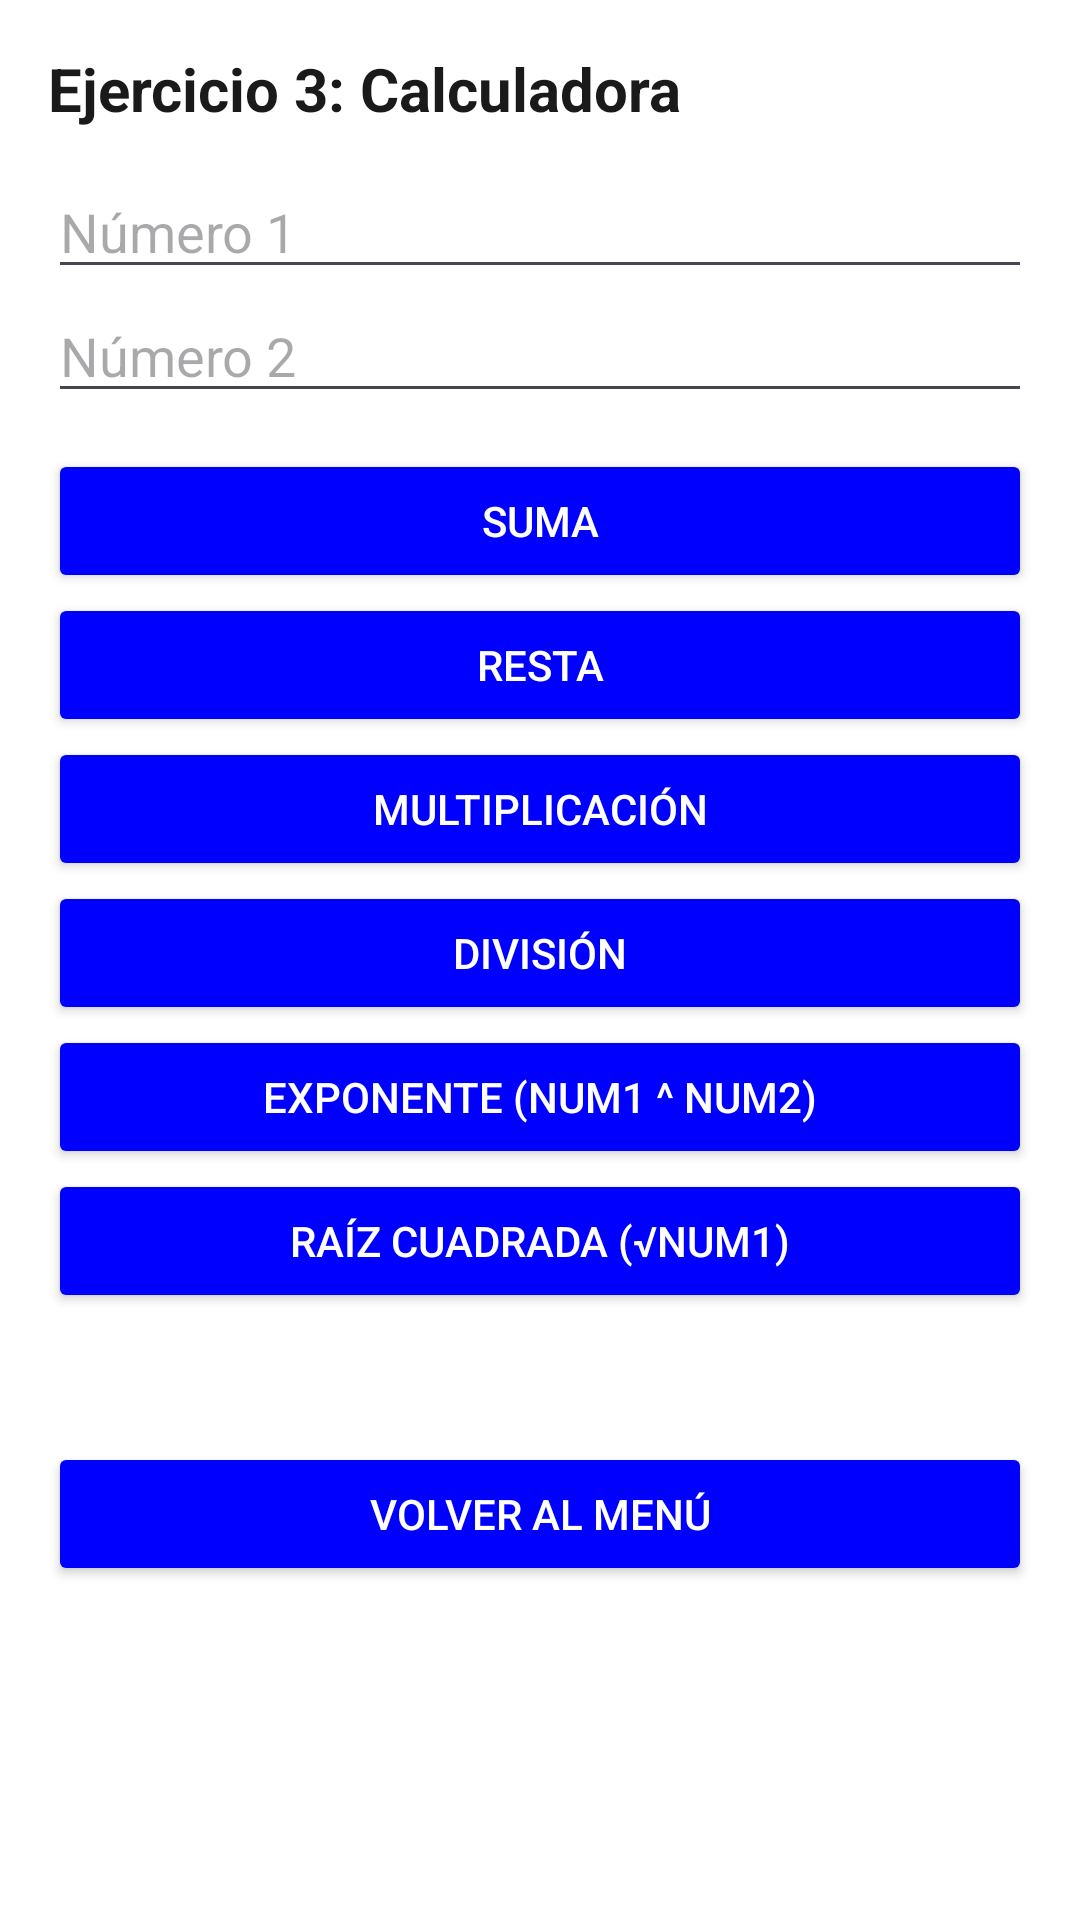

Layout XML and referenced resources for this Android screen:
<!-- AndroidManifest.xml: application theme Theme.DSM_desafio1 -->
<!-- res/layout/activity_calculadora.xml -->
<?xml version="1.0" encoding="utf-8"?>
<ScrollView xmlns:android="http://schemas.android.com/apk/res/android"
    android:id="@+id/main"
    android:layout_width="match_parent"
    android:layout_height="match_parent"
    android:background="@color/ui_bg"
    android:padding="@dimen/ui_padding">

    <LinearLayout
        android:layout_width="match_parent"
        android:layout_height="wrap_content"
        android:orientation="vertical">

        <TextView
            style="@style/UiTitle"
            android:layout_width="wrap_content"
            android:layout_height="wrap_content"
            android:text="Ejercicio 3: Calculadora"
            android:layout_marginBottom="@dimen/ui_gap"/>

        <EditText
            android:id="@+id/etNum1"
            android:layout_width="match_parent"
            android:layout_height="wrap_content"
            android:hint="Número 1"
            android:inputType="numberDecimal"/>

        <EditText
            android:id="@+id/etNum2"
            android:layout_width="match_parent"
            android:layout_height="wrap_content"
            android:hint="Número 2"
            android:inputType="numberDecimal"/>

        <Space
            android:layout_width="match_parent"
            android:layout_height="@dimen/ui_gap"/>

        <LinearLayout
            android:layout_width="match_parent"
            android:layout_height="wrap_content"
            android:orientation="vertical">

            <Button
                android:id="@+id/btnSuma"
                style="@style/UiButton"
                android:layout_width="match_parent"
                android:layout_height="wrap_content"
                android:text="Suma"/>

            <Button
                android:id="@+id/btnResta"
                style="@style/UiButton"
                android:layout_width="match_parent"
                android:layout_height="wrap_content"
                android:text="Resta"/>

            <Button
                android:id="@+id/btnMulti"
                style="@style/UiButton"
                android:layout_width="match_parent"
                android:layout_height="wrap_content"
                android:text="Multiplicación"/>

            <Button
                android:id="@+id/btnDiv"
                style="@style/UiButton"
                android:layout_width="match_parent"
                android:layout_height="wrap_content"
                android:text="División"/>

            <Button
                android:id="@+id/btnPot"
                style="@style/UiButton"
                android:layout_width="match_parent"
                android:layout_height="wrap_content"
                android:text="Exponente (num1 ^ num2)"/>

            <Button
                android:id="@+id/btnRaiz"
                style="@style/UiButton"
                android:layout_width="match_parent"
                android:layout_height="wrap_content"
                android:text="Raíz cuadrada (√num1)"/>
        </LinearLayout>

        <Space
            android:layout_width="match_parent"
            android:layout_height="@dimen/ui_gap"/>

        <TextView
            android:id="@+id/tvResultado"
            android:layout_width="match_parent"
            android:layout_height="wrap_content"
            android:text=""
            android:textColor="@color/ui_text"/>

        <Space
            android:layout_width="match_parent"
            android:layout_height="@dimen/ui_gap"/>

        <Button
            android:id="@+id/btnVolver"
            style="@style/UiButton"
            android:layout_width="match_parent"
            android:layout_height="wrap_content"
            android:text="Volver al menú"/>

    </LinearLayout>
</ScrollView>
<!-- resources referenced by this layout -->
<resources>
  <color name="ui_bg">#FFFFFF</color>
  <color name="ui_text">#1A1A1A</color>
  <dimen name="ui_gap">12dp</dimen>
  <dimen name="ui_padding">16dp</dimen>
  <style name="UiButton">
          <item name="android:backgroundTint">@color/ui_primary</item>
          <item name="android:textColor">@android:color/white</item>
          <item name="android:padding">@dimen/ui_gap</item>
          <item name="cornerRadius">0dp</item>
      </style>
  <style name="UiTitle">
          <item name="android:textSize">@dimen/ui_text_title</item>
          <item name="android:textColor">@color/ui_text</item>
          <item name="android:textStyle">bold</item>
      </style>
  <style name="Theme.DSM_desafio1" parent="Base.Theme.DSM_desafio1" />
  <color name="ui_primary">#0000FF</color>
  <dimen name="ui_text_title">20sp</dimen>
  <style name="Base.Theme.DSM_desafio1" parent="Theme.Material3.DayNight.NoActionBar">
          
          
      </style>
</resources>
